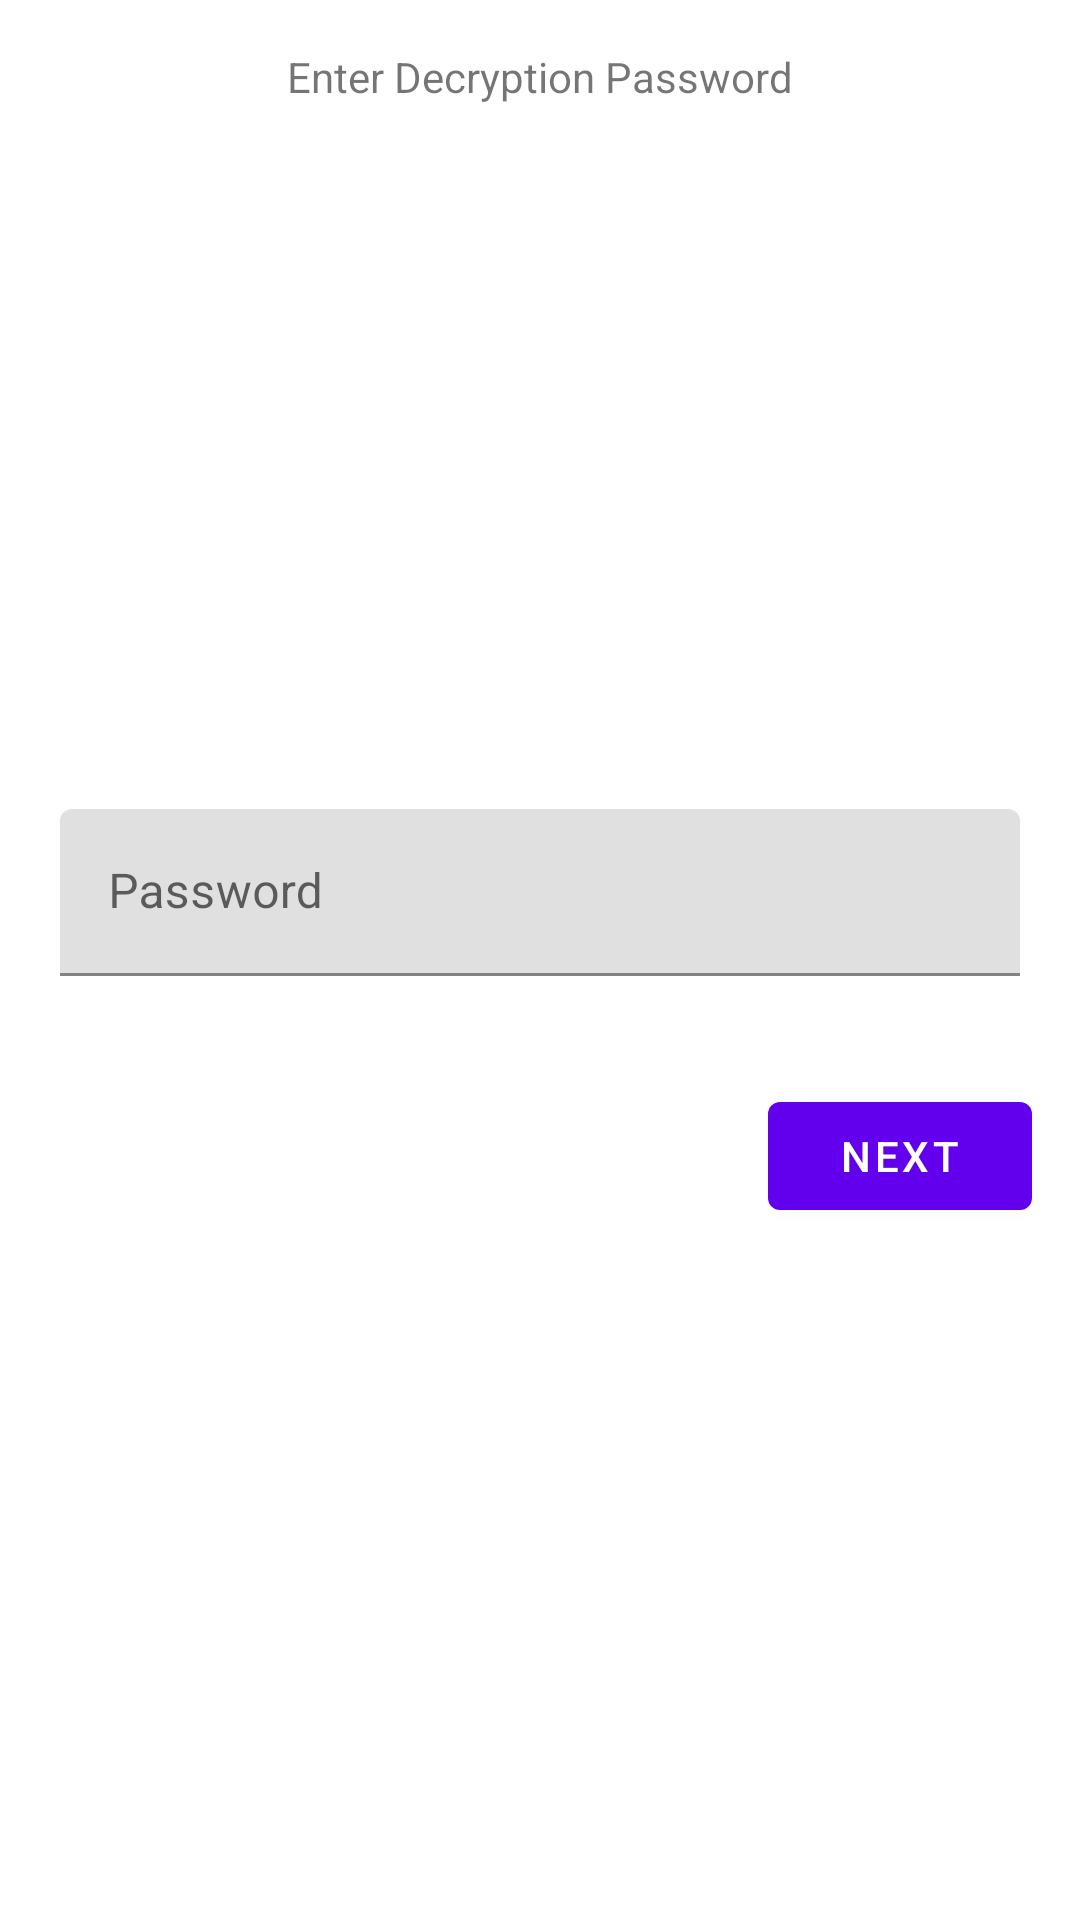

Write the Android layout XML for this screen, with the resource values it uses.
<!-- AndroidManifest.xml: application theme AppTheme -->
<!-- res/layout/activity_login.xml -->
<?xml version="1.0" encoding="utf-8"?>
<androidx.constraintlayout.widget.ConstraintLayout xmlns:android="http://schemas.android.com/apk/res/android"
    xmlns:app="http://schemas.android.com/apk/res-auto"
    xmlns:tools="http://schemas.android.com/tools"
    android:layout_width="match_parent"
    android:layout_height="match_parent"
    tools:context=".LoginActivity">

    <TextView
        android:id="@+id/textView2"
        android:layout_width="wrap_content"
        android:layout_height="wrap_content"
        android:layout_marginTop="16dp"
        android:text="Enter Decryption Password"
        app:layout_constraintEnd_toEndOf="parent"
        app:layout_constraintStart_toStartOf="parent"
        app:layout_constraintTop_toTopOf="parent" />

    <LinearLayout
        android:layout_width="match_parent"
        android:layout_height="wrap_content"
        android:orientation="vertical"
        app:layout_constraintBottom_toBottomOf="parent"
        app:layout_constraintTop_toBottomOf="@+id/textView2">

        <com.google.android.material.textfield.TextInputLayout
            android:id="@+id/password_text_input"
            android:layout_width="match_parent"
            android:layout_height="wrap_content"
            android:layout_margin="4dp"
            android:hint="Password"
            android:padding="16dp">

            <com.google.android.material.textfield.TextInputEditText
                android:id="@+id/password_edit_text"
                android:layout_width="match_parent"
                android:layout_height="wrap_content" />

        </com.google.android.material.textfield.TextInputLayout>

        <com.google.android.material.button.MaterialButton
            android:id="@+id/next_button"
            android:layout_width="wrap_content"
            android:layout_height="wrap_content"
            android:layout_alignParentEnd="true"
            android:layout_alignParentRight="true"
            android:text="Next"
            android:layout_margin="16dp"
            android:layout_gravity="end"
            />
    </LinearLayout>

</androidx.constraintlayout.widget.ConstraintLayout>
<!-- resources referenced by this layout -->
<resources>
  <style name="AppTheme" parent="Theme.MaterialComponents.Light.NoActionBar">
          
          <item name="colorPrimary">@color/colorPrimary</item>
          <item name="colorPrimaryDark">@color/colorPrimaryDark</item>
          <item name="colorAccent">@color/colorAccent</item>
      </style>
  <color name="colorPrimary">#6200EE</color>
  <color name="colorPrimaryDark">#3700B3</color>
  <color name="colorAccent">#03DAC5</color>
</resources>
